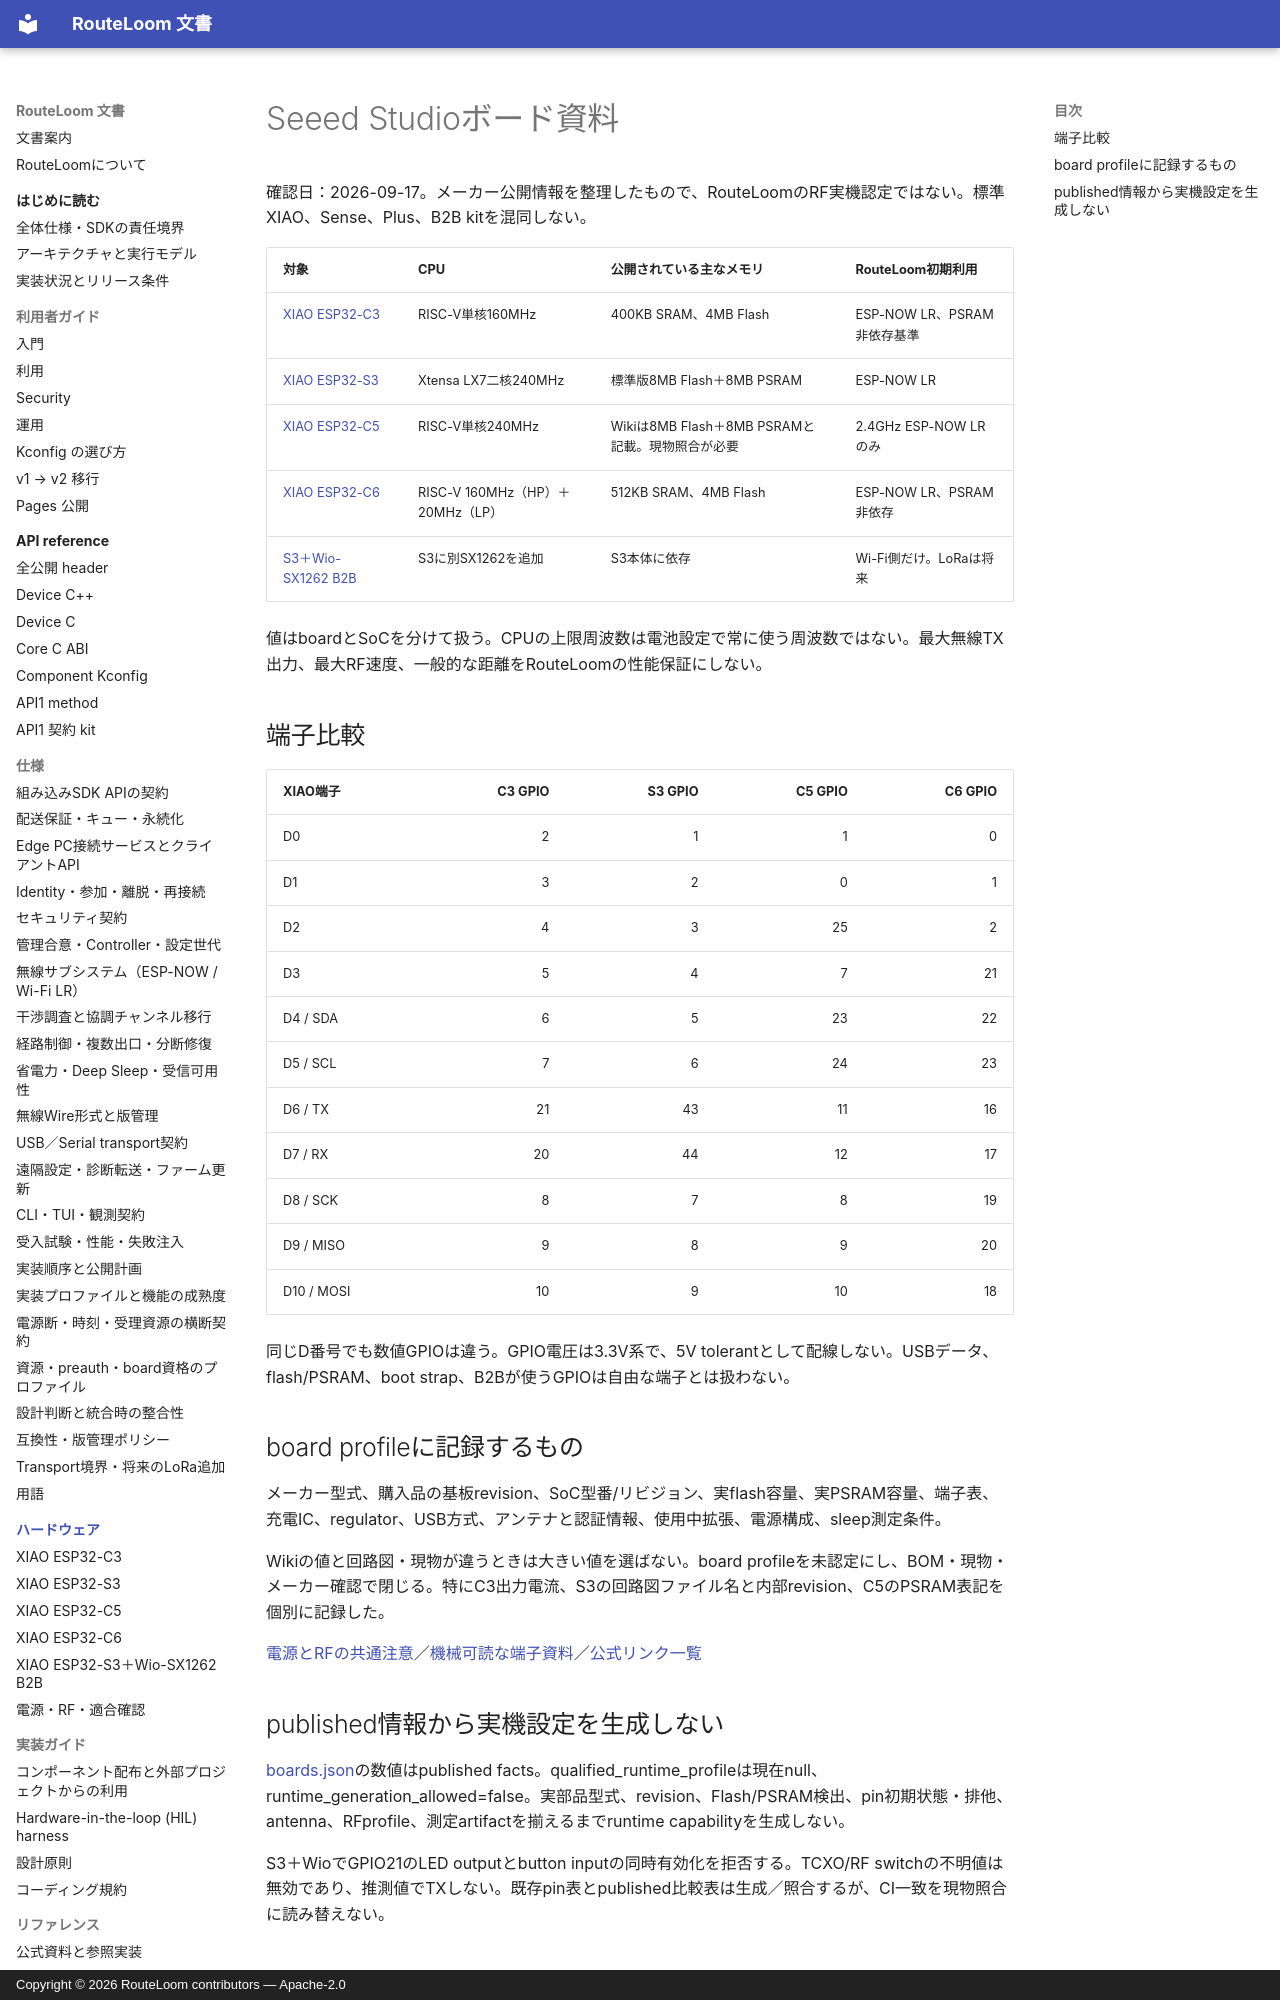

repository: MOVEI144/RouteLoom · page: hardware/index.html · generator: mkdocs · copyright: Copyright © 2026 RouteLoom contributors — Apache-2.0

# Seeed Studioボード資料

確認日：2026-09-17。メーカー公開情報を整理したもので、RouteLoomのRF実機認定ではない。標準XIAO、Sense、Plus、B2B kitを混同しない。

| 対象 | CPU | 公開されている主なメモリ | RouteLoom初期利用 |
|---|---|---|---|
| [XIAO ESP32-C3](xiao-esp32c3.md) | RISC-V単核160MHz | 400KB SRAM、4MB Flash | ESP-NOW LR、PSRAM非依存基準 |
| [XIAO ESP32-S3](xiao-esp32s3.md) | Xtensa LX7二核240MHz | 標準版8MB Flash＋8MB PSRAM | ESP-NOW LR |
| [XIAO ESP32-C5](xiao-esp32c5.md) | RISC-V単核240MHz | Wikiは8MB Flash＋8MB PSRAMと記載。現物照合が必要 | 2.4GHz ESP-NOW LRのみ |
| [XIAO ESP32-C6](xiao-esp32c6.md) | RISC-V 160MHz（HP）＋20MHz（LP） | 512KB SRAM、4MB Flash | ESP-NOW LR、PSRAM非依存 |
| [S3＋Wio-SX1262 B2B](xiao-esp32s3-wio-sx1262.md) | S3に別SX1262を追加 | S3本体に依存 | Wi-Fi側だけ。LoRaは将来 |

値はboardとSoCを分けて扱う。CPUの上限周波数は電池設定で常に使う周波数ではない。最大無線TX出力、最大RF速度、一般的な距離をRouteLoomの性能保証にしない。

## 端子比較

<!-- generated:pins:start -->
| XIAO端子 | C3 GPIO | S3 GPIO | C5 GPIO | C6 GPIO |
|---|---:|---:|---:|---:|
| D0 | 2 | 1 | 1 | 0 |
| D1 | 3 | 2 | 0 | 1 |
| D2 | 4 | 3 | 25 | 2 |
| D3 | 5 | 4 | 7 | 21 |
| D4 / SDA | 6 | 5 | 23 | 22 |
| D5 / SCL | 7 | 6 | 24 | 23 |
| D6 / TX | 21 | 43 | 11 | 16 |
| D7 / RX | 20 | 44 | 12 | 17 |
| D8 / SCK | 8 | 7 | 8 | 19 |
| D9 / MISO | 9 | 8 | 9 | 20 |
| D10 / MOSI | 10 | 9 | 10 | 18 |
<!-- generated:pins:end -->

同じD番号でも数値GPIOは違う。GPIO電圧は3.3V系で、5V tolerantとして配線しない。USBデータ、flash/PSRAM、boot strap、B2Bが使うGPIOは自由な端子とは扱わない。
